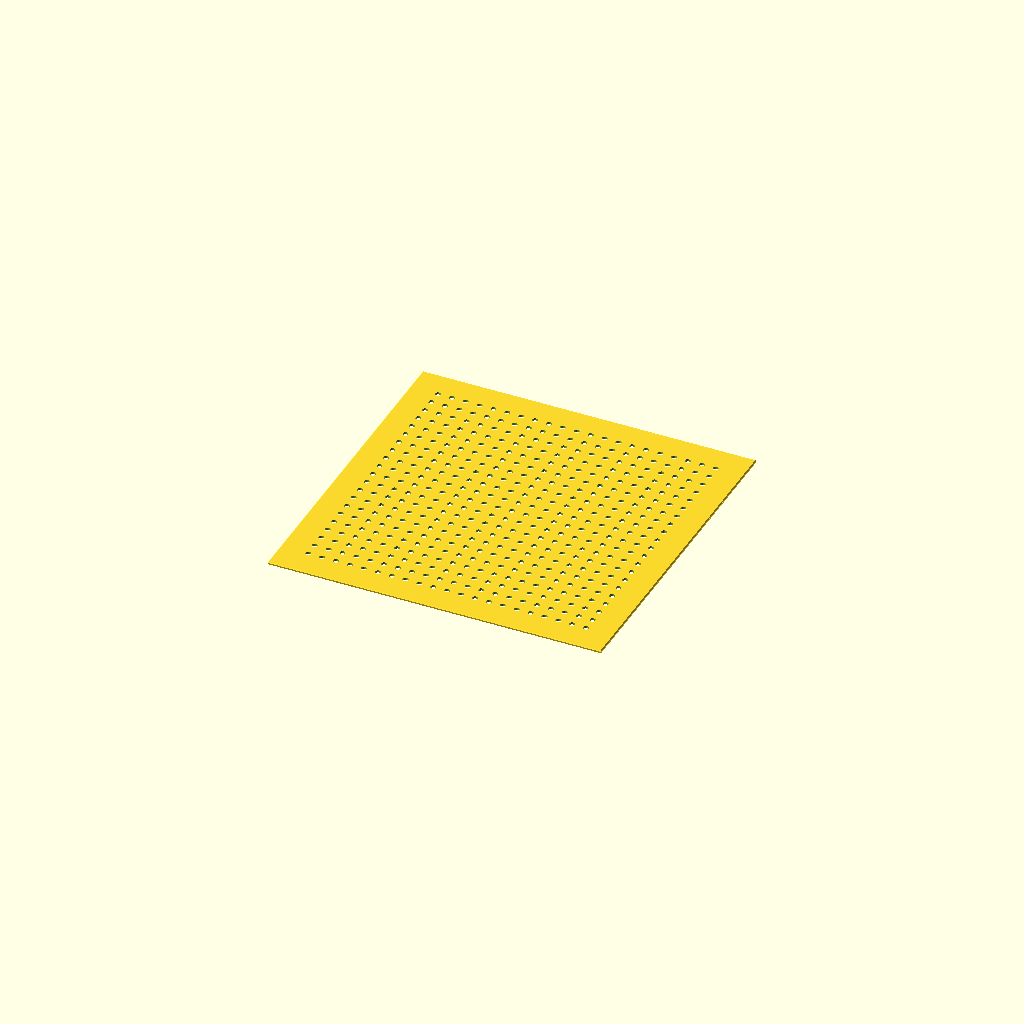
Cell 1: the model at its default parameters.
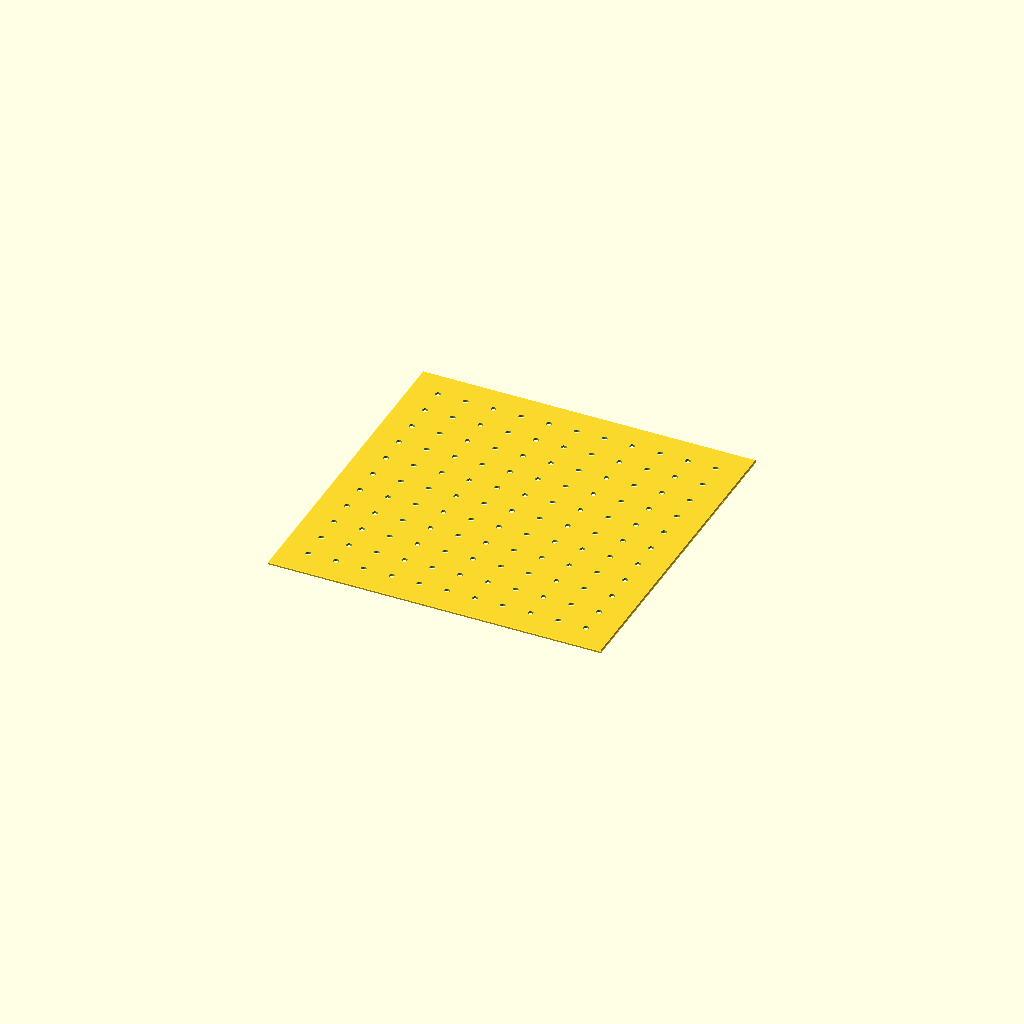
Cell 2 — pitch set to 10, the other parameters unchanged.
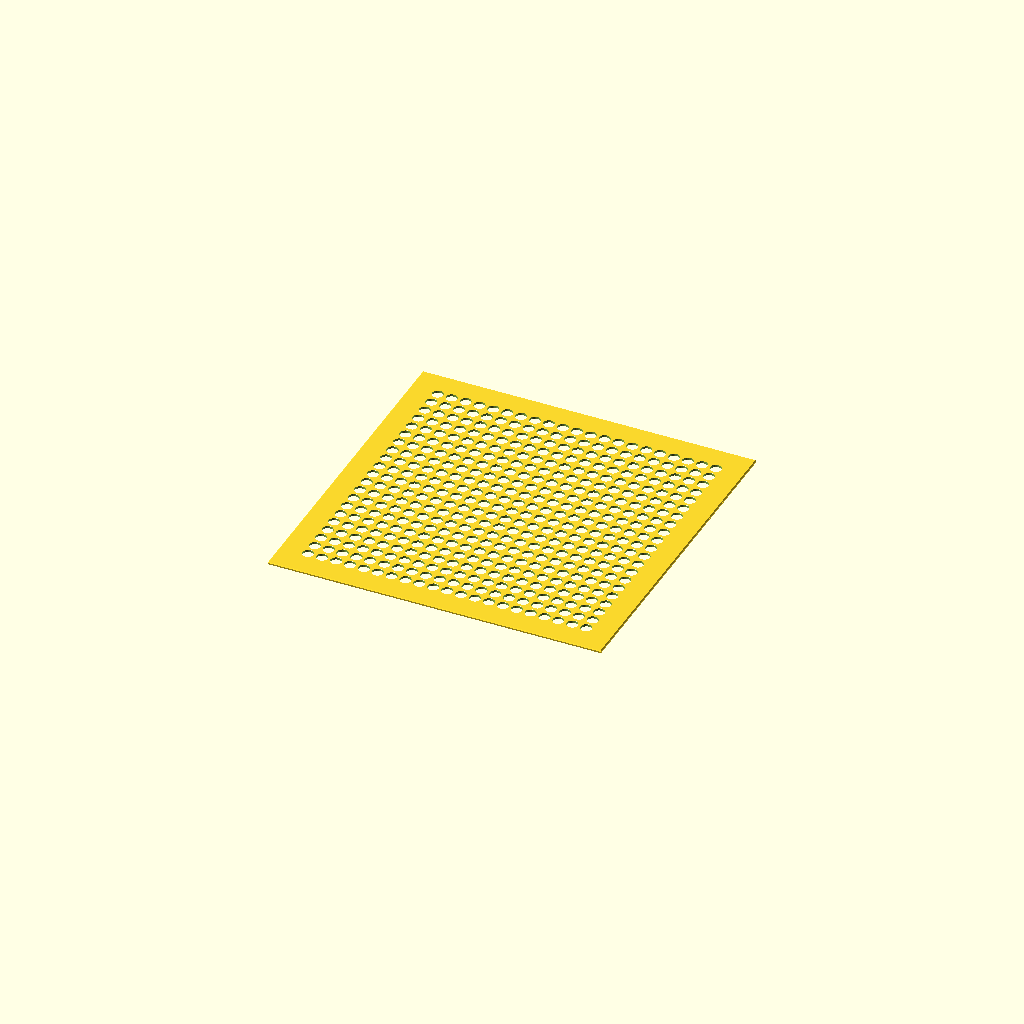
Cell 3: the same model with dot = 2.
All cells are drawn from one camera (rotation 55°, 0°, 25°, orthographic, colour scheme Cornfield), so only the parameter changes between them.
OpenSCAD source file hougan.scad:
// Description: **Hōgan** — Stitcher's Guide Grid (方眼)
// Hōgan (Stitcher's Guide Grid / 方眼) Sashiko Template
// Not a motif: a plain dot grid on the standard 5 mm hitomezashi pitch. Real
// one-stitch sashiko is counted on a marked grid, so this is the plate you
// reach for before stitching your own pattern. Dots are isolated holes — no
// bridges needed. Only whole dots inside the window are cut.

use <sashiko_lib.scad>
include <sashiko_config.scad>

pitch = 5;    // grid spacing (mm) — the standard hitomezashi count
dot   = 1.0;  // dot radius (mm); fits a fine fabric pen

lo = border + dot + 0.5;   // keep dots whole, clear of the window edge

sashiko_plate(plate_w, plate_h, plate_t, border, chamfer, reg)
union()
    for (x = [pitch : pitch : plate_w - pitch])
        for (y = [pitch : pitch : plate_h - pitch])
            if (x >= lo && x <= plate_w - lo && y >= lo && y <= plate_h - lo)
                translate([x, y]) circle(r = dot, $fn = 24);
Parameter table extracted from the source (name, type, default, range or options):
pitch: number, default 5
dot: number, default 1
